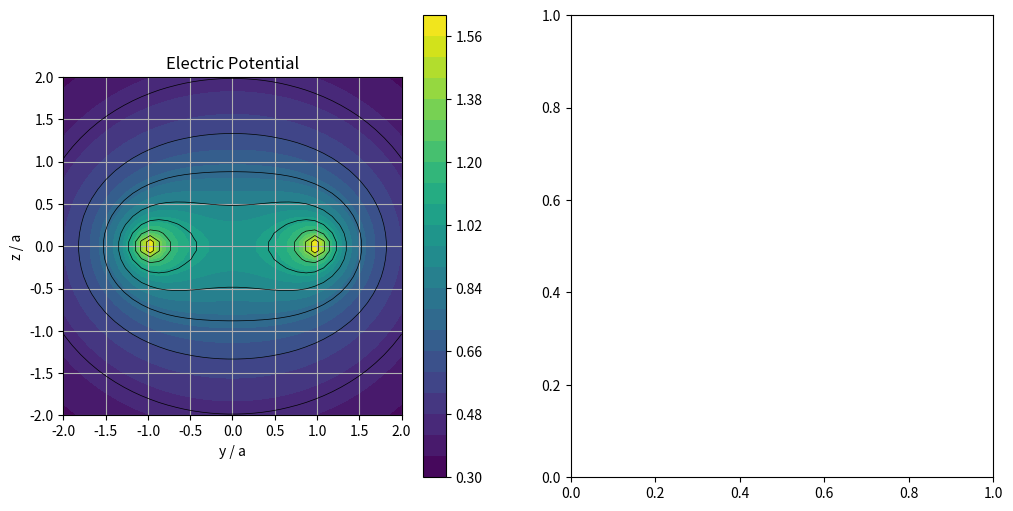

Write the Python code that produced this figure. (Note: this script raises an exception after producing the figure.)
import numpy as np
import matplotlib.pyplot as plt
# from scipy.integrate import quad # 如果需要精确计算单点，可以取消注释

# --- 常量定义 ---
a = 1.0  # 圆环半径 (单位: m)
# q = 1.0  # 可以定义 q 参数，或者直接在 C 中体现
q = 1.0 
# V(x,y,z) = q/(2*pi) * integral(...)
# C 对应 q/(2*pi)，这里设 q=1
C = 1.0 / (2 * np.pi)

# --- 计算函数 ---

def calculate_potential_on_grid(y_coords, z_coords):
    """
    在 yz 平面 (x=0) 的网格上计算电势 V(0, y, z)。
    使用 numpy 的向量化和 trapz 进行数值积分。

    参数:
        y_coords (np.ndarray): y 坐标数组
        z_coords (np.ndarray): z 坐标数组

    返回:
        V (np.ndarray): 在 (y, z) 网格上的电势值 (z 维度优先)
        y_grid (np.ndarray): 绘图用的二维 y 网格坐标
        z_grid (np.ndarray): 绘图用的二维 z 网格坐标
    """
    print("开始计算电势...")
    # 1. 创建 y, z, phi 网格 (使用 np.mgrid 或 np.meshgrid)
    #    注意维度顺序和 phi 的积分点数
    # z_grid, y_grid, phi_grid = ...
    y_grid, z_grid = np.meshgrid(y_coords, z_coords, indexing='ij')
    phi = np.linspace(0, 2 * np.pi, 100)
    # 2. 计算场点到圆环上各点的距离 R
    #    圆环方程: x_s = a*cos(phi), y_s = a*sin(phi), z_s = 0
    #    场点: (0, y_grid, z_grid)
    # R = ...
    x_s = a * np.cos(phi)
    y_s = a * np.sin(phi)
    z_s = 0.0

    R = np.sqrt((0 - x_s[:, np.newaxis, np.newaxis])**2 + 
            (y_grid[np.newaxis, :, :] - y_s[:, np.newaxis, np.newaxis])**2 + 
            (z_grid[np.newaxis, :, :] - z_s)**2)
    
    # 3. 处理 R 可能为零或非常小的情况，避免除零错误
    # R[R < 1e-10] = 1e-10
    
    R[R < 1e-10] = 1e-10
    
    # 4. 计算电势微元 dV = C / R
    # dV = ...
    
    # 5. 对 phi 进行积分 (例如使用 np.trapz)
    #    注意指定积分轴和积分步长 dx (如果 trapz 需要)
    # V = np.trapz(...)
    dV = C / R
    V = np.trapz(dV, phi, axis=0)
    
    print("电势计算完成.")
    # 6. 返回计算得到的电势 V 和对应的 y_grid, z_grid (取一个切片)
    # return V, y_grid[:,:,0], z_grid[:,:,0]
    return V, y_grid, z_grid # 学生在此处实现代码

def calculate_electric_field_on_grid(V, y_coords, z_coords):
    """
    根据电势 V 计算 yz 平面上的电场 E = -∇V。
    使用 np.gradient 进行数值微分。

    参数:
        V (np.ndarray): 电势网格 (z 维度优先)
        y_coords (np.ndarray): y 坐标数组
        z_coords (np.ndarray): z 坐标数组

    返回:
        Ey (np.ndarray): 电场的 y 分量
        Ez (np.ndarray): 电场的 z 分量
    """
    print("开始计算电场...")
    # 1. 计算 y 和 z 方向的网格间距 dy, dz
    # dz = ...
    # dy = ...
    
    dy = y_coords[1] - y_coords[0]
    dz = z_coords[1] - z_coords[0]
    
    # 2. 使用 np.gradient 计算电势的负梯度
    #    注意 V 的维度顺序和 gradient 返回值的顺序
    #    E = -∇V
    # grad_z, grad_y = np.gradient(-V, dz, dy)
    # Ez = grad_z
    # Ey = grad_y

    grad_z, grad_y = np.gradient(-V, dz, dy)
    Ey = grad_y
    Ez = grad_z
    
    print("电场计算完成.")
    # 3. 返回电场的 y 和 z 分量
    # return Ey, Ez
    return Ey, Ez # 学生在此处实现代码

# --- 可视化函数 ---

def plot_potential_and_field(y_coords, z_coords, V, Ey, Ez, y_grid, z_grid):
    """
    绘制 yz 平面上的等势线和电场线。

    参数:
        y_coords, z_coords: 定义网格的坐标范围
        V: 电势网格
        Ey, Ez: 电场分量网格
        y_grid, z_grid: 绘图用的二维网格坐标
    """
    print("开始绘图...")
    fig = plt.figure('Potential and Electric Field of Charged Ring (yz plane, x=0)', figsize=(12, 6))

    # 1. 绘制等势线图 (左侧子图)
    plt.subplot(1, 2, 1)
    contourf_plot = plt.contourf(y_grid, z_grid, V, levels=20, cmap='viridis')
    plt.colorbar(contourf_plot)
    plt.contour(y_grid, z_grid, V, colors='black', levels=10, linewidths=0.5)
    plt.xlabel('y / a')
    plt.ylabel('z / a')
    plt.title('Electric Potential')
    plt.gca().set_aspect('equal', adjustable='box')
    plt.grid(True)
    
    #    - 使用 plt.contourf 绘制填充等势线图，设置 levels 和 cmap
    # contourf_plot = plt.contourf(...)
    #    - 添加颜色条 plt.colorbar()
    # plt.colorbar(...)
    #    - (可选) 使用 plt.contour 叠加绘制等势线线条
    # plt.contour(...)
    #    - 设置坐标轴标签 (xlabel, ylabel) 和标题 (title)
    # plt.xlabel('y / a')
    # ...
    #    - 设置坐标轴比例一致 plt.gca().set_aspect('equal', adjustable='box')
    #    - 添加网格 plt.grid()
    

    # 2. 绘制电场线图 (右侧子图)
    plt.subplot(1, 2, 2)
    E_magnitude = np.sqrt(Ey**2 + Ez**2)
    stream_plot = plt.streamplot(y_grid, z_grid, Ey/E_magnitude, Ez/E_magnitude,
                                 color=E_magnitude, cmap='autumn', linewidth=1, density=1,
                                 arrowstyle='-|>', arrowsize=1.5)
    plt.colorbar(stream_plot.lines)
    plt.xlabel('y / a')
    plt.ylabel('z / a')
    plt.title('Electric Field')
    plt.gca().set_aspect('equal', adjustable='box')
    plt.grid(True)
    
    #    - (可选) 计算电场强度 E_magnitude 用于着色
    # E_magnitude = ...
    #    - 使用 plt.streamplot 绘制电场线，传入 y_grid, z_grid, Ey, Ez
    #      可以设置 color, cmap, linewidth, density, arrowstyle 等参数
    # stream_plot = plt.streamplot(...)
    #    - 设置坐标轴标签和标题
    # plt.xlabel('y / a')
    # ...
    #    - 设置坐标轴比例一致
    #    - 添加网格
    #    - (可选) 标记圆环截面位置 plt.plot([-1, 1], [0, 0], 'ro', ...)
    #    - 添加图例 plt.legend()

    plt.plot([1, -1], [0, 0], 'ro', markersize=8, label='Charged Ring')
    plt.legend()
    
    # 调整布局并显示图形
    plt.tight_layout()
    plt.savefig('charged_ring.png', dpi=300)
    plt.show()
    print("绘图完成.")
     # 学生在此处实现代码

# --- 主程序 ---
if __name__ == "__main__":
    # 定义计算区域 (yz 平面, x=0)
    # 范围可以以圆环半径 a 为单位
    num_points_y = 40 # y 方向点数
    num_points_z = 40 # z 方向点数
    range_factor = 2  # 计算范围是半径的多少倍
    y_range = np.linspace(-range_factor * a, range_factor * a, num_points_y)
    z_range = np.linspace(-range_factor * a, range_factor * a, num_points_z)

    # 1. 计算电势
    # 调用 calculate_potential_on_grid 函数获取 V, y_grid, z_grid
    # V, y_grid, z_grid = calculate_potential_on_grid(y_range, z_range)
    V, y_grid, z_grid = calculate_potential_on_grid(y_range, z_range) # 占位符，学生需要取消注释并调用函数

    # 2. 计算电场
    # 调用 calculate_electric_field_on_grid 函数获取 Ey, Ez
    # Ey, Ez = calculate_electric_field_on_grid(V, y_range, z_range)
    Ey, Ez = calculate_electric_field_on_grid(V, y_range, z_range) # 占位符

    # 3. 可视化
    # 确保 V, Ey, Ez, y_grid, z_grid 都有有效值后再绘图
    if V is not None and Ey is not None:
         plot_potential_and_field(y_range, z_range, V, Ey, Ez, y_grid, z_grid)
    else:
         print("计算未完成，无法绘图。请先实现计算函数。")
